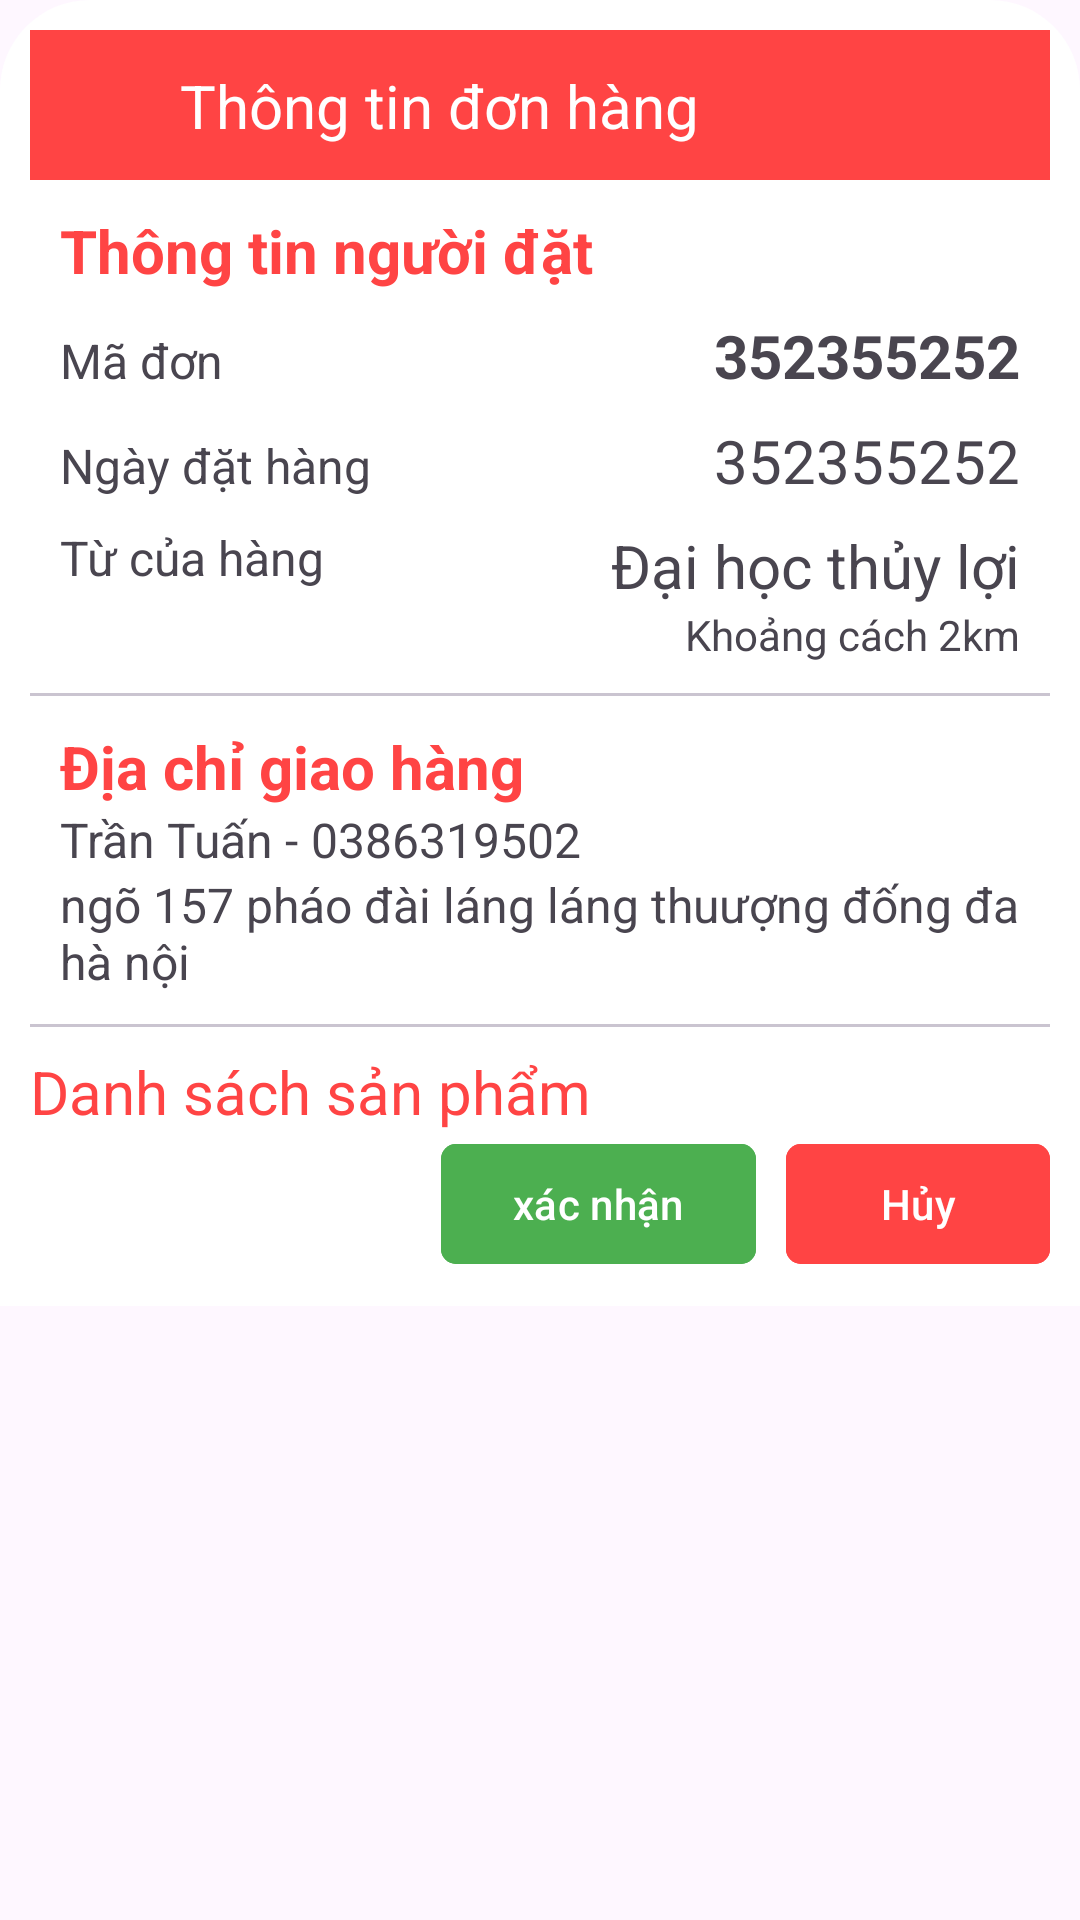

Produce the Android XML layout that renders to this screen, including the resource entries it uses.
<!-- AndroidManifest.xml: application theme Theme.Btl_nhom10 -->
<!-- res/layout/bottom_sheet_layout.xml -->
<?xml version="1.0" encoding="utf-8"?>
<layout xmlns:android="http://schemas.android.com/apk/res/android"
    xmlns:app="http://schemas.android.com/apk/res-auto">
    <data>

    </data>
    <ScrollView
        android:layout_width="match_parent"
        android:layout_height="match_parent">
        <LinearLayout
            android:layout_width="match_parent"
            android:background="@drawable/dialog_bg"

            android:layout_height="match_parent"
            android:orientation="vertical">

            <androidx.constraintlayout.widget.ConstraintLayout
                android:layout_width="match_parent"
                android:padding="10dp"
                android:layout_height="wrap_content"
                android:background="@android:color/holo_red_light">
                <ImageView
                    android:layout_width="30dp"
                    android:layout_height="30dp"
                    app:layout_constraintLeft_toLeftOf="parent"
                    app:layout_constraintTop_toTopOf="parent"
                    app:layout_constraintBottom_toBottomOf="parent"
                    app:tint = "@color/white"
                    android:src="@drawable/baseline_arrow_back_24"
                    android:id="@+id/icon_back" />
                <TextView
                    android:layout_marginLeft="10dp"
                    android:layout_width="wrap_content"
                    android:layout_height="wrap_content"
                    app:layout_constraintTop_toTopOf="parent"
                    app:layout_constraintBottom_toBottomOf="parent"
                    app:layout_constraintLeft_toRightOf="@id/icon_back"
                    android:textColor="@color/white"
                    android:text="Thông tin đơn hàng"
                    android:textSize="20sp"
                    android:elevation="@dimen/cardview_default_elevation"/>

            </androidx.constraintlayout.widget.ConstraintLayout>

            <androidx.constraintlayout.widget.ConstraintLayout
                android:layout_width="match_parent"
                android:padding="10dp"
                android:layout_height="wrap_content">

                <TextView
                    android:id="@+id/txt_title_inforUser"
                    android:layout_width="wrap_content"
                    android:layout_height="wrap_content"
                    android:text="Thông tin người đặt"
                    android:textSize="20sp"
                    android:textColor="@android:color/holo_red_light"
                    android:textStyle="bold"
                    app:layout_constraintLeft_toLeftOf="parent"
                    app:layout_constraintTop_toTopOf="parent"/>
                <LinearLayout
                    android:id="@+id/laout_orderId"
                    android:layout_marginTop="8dp"
                    android:layout_width="match_parent"
                    android:layout_height="wrap_content"
                    android:orientation="horizontal"
                    app:layout_constraintTop_toBottomOf="@id/txt_title_inforUser">
                    <TextView
                        android:layout_width="0dp"
                        android:layout_height="wrap_content"
                        android:text="Mã đơn"
                        android:textSize="16sp"
                        android:layout_weight="1"/>
                    <TextView
                        android:id="@+id/txt_orderId"
                        android:layout_width="wrap_content"
                        android:layout_height="wrap_content"
                        android:textSize="20sp"
                        android:text="352355252"
                        android:textStyle="bold"/>
                </LinearLayout>

                <LinearLayout
                    android:id="@+id/laout_createdOrder"
                    android:layout_marginTop="8dp"
                    android:layout_width="match_parent"
                    android:layout_height="wrap_content"
                    android:orientation="horizontal"
                    app:layout_constraintTop_toBottomOf="@id/laout_orderId">

                    <TextView
                        android:layout_width="0dp"
                        android:layout_height="wrap_content"
                        android:layout_weight="1"
                        android:text="Ngày đặt hàng"
                        android:textSize="16sp" />

                    <TextView
                        android:id="@+id/txt_createdOrder"
                        android:layout_width="wrap_content"
                        android:layout_height="wrap_content"
                        android:textSize="20sp"
                        android:text="352355252" />
                </LinearLayout>

                <LinearLayout
                    android:layout_marginTop="8dp"
                    android:layout_width="match_parent"
                    android:layout_height="wrap_content"
                    android:orientation="horizontal"
                    app:layout_constraintTop_toBottomOf="@id/laout_createdOrder">
                    <TextView
                        android:layout_width="0dp"
                        android:layout_height="wrap_content"
                        android:text="Từ của hàng"
                        android:textSize="16sp"
                        android:layout_weight="1"/>
                    <LinearLayout
                        android:layout_width="wrap_content"
                        android:layout_height="wrap_content"
                        android:orientation="vertical"
                        android:gravity="end">

                        <TextView
                            android:layout_width="wrap_content"
                            android:layout_height="wrap_content"
                            android:textSize="20sp"
                            android:text="@string/name_store" />
                        <TextView
                            android:layout_width="wrap_content"
                            android:layout_height="wrap_content"
                            android:id="@+id/txt_distance"
                            android:textSize="14sp"
                            android:text="Khoảng cách 2km"/>
                    </LinearLayout>
                </LinearLayout>




            </androidx.constraintlayout.widget.ConstraintLayout>

            <com.google.android.material.divider.MaterialDivider
                android:layout_width="match_parent"
                android:layout_height="wrap_content"/>

            <LinearLayout
                android:padding="10dp"
                android:layout_width="match_parent"
                android:layout_height="wrap_content"
                android:orientation="vertical">
                <TextView
                    android:layout_width="wrap_content"
                    android:layout_height="wrap_content"
                    android:text="Địa chỉ giao hàng"
                    android:textColor="@android:color/holo_red_light"
                    android:textSize="20sp"
                    android:textStyle="bold"/>
                <LinearLayout
                    android:layout_width="match_parent"
                    android:layout_height="wrap_content"
                    android:orientation="horizontal">
                    <TextView
                        android:id="@+id/txt_userName"
                        android:layout_width="wrap_content"
                        android:layout_height="wrap_content"
                        android:textSize="16sp"
                        android:text="Trần Tuấn - "/>
                    <TextView
                        android:layout_width="wrap_content"
                        android:layout_height="wrap_content"
                        android:id="@+id/txtPhoneNumber"
                        android:text="0386319502"
                        android:textSize="16sp"/>
                </LinearLayout>
                <TextView
                    android:id="@+id/txt_address"
                    android:layout_width="match_parent"
                    android:layout_height="wrap_content"
                    android:textSize="16sp"
                    android:text="ngõ 157 pháo đài láng láng thuượng đống đa hà nội"/>
            </LinearLayout>

            <com.google.android.material.divider.MaterialDivider
                android:layout_width="match_parent"
                android:layout_height="wrap_content"/>

            <LinearLayout
                android:layout_marginTop="8dp"
                android:layout_width="match_parent"
                android:layout_height="wrap_content"
                android:orientation="vertical">
                <TextView
                    android:layout_width="match_parent"
                    android:layout_height="wrap_content"
                    android:text="Danh sách sản phẩm"
                    android:textSize="20sp"
                    android:textColor="@android:color/holo_red_light"/>

                <androidx.recyclerview.widget.RecyclerView
                    android:id="@+id/rcv_product"
                    android:layout_width="match_parent"
                    android:layout_height="match_parent" />


            </LinearLayout>

            <LinearLayout
                android:layout_width="match_parent"
                android:layout_height="wrap_content"
                android:orientation="horizontal"
                android:gravity="end">
                <com.google.android.material.button.MaterialButton
                    android:layout_width="wrap_content"
                    android:layout_height="wrap_content"
                    app:cornerRadius="5dp"
                    android:id="@+id/btnAccept"
                    android:text="xác nhận"
                    android:backgroundTint="@color/success"/>
                <com.google.android.material.button.MaterialButton
                    android:layout_width="wrap_content"
                    android:layout_height="wrap_content"
                    app:cornerRadius="5dp"
                    android:text="Hủy"
                    android:id="@+id/btnDenied"
                    android:layout_marginLeft="10dp"
                    android:backgroundTint="@android:color/holo_red_light"/>
                <TextView
                    android:id="@+id/txt_status"
                    android:layout_width="wrap_content"
                    android:layout_height="wrap_content"
                    android:background="@color/success"
                    android:textColor="@color/white"
                    android:visibility="gone"
                    android:padding="10dp"
                    android:text="Đơn hàng đã xác nhân"/>

            </LinearLayout>





        </LinearLayout>

    </ScrollView>
</layout>
<!-- resources referenced by this layout -->
<resources>
  <color name="success">#4CAF50</color>
  <color name="white">#FFFFFFFF</color>
  <!-- drawable dialog_bg (drawable) -->
  <?xml version="1.0" encoding="utf-8"?>
  <shape xmlns:android="http://schemas.android.com/apk/res/android">
  
      <solid android:color="@color/white"/>
  
      <corners
          android:topLeftRadius="30dp"
          android:topRightRadius="30dp"/>
      <padding android:left="10dp"
          android:right="10dp"
          android:top="10dp"
          android:bottom="10dp"/>
  </shape>
  <string name="name_store">Đại học thủy lợi</string>
  <style name="Theme.Btl_nhom10" parent="Base.Theme.Btl_nhom10" />
  <style name="Base.Theme.Btl_nhom10" parent="Theme.Material3.DayNight.NoActionBar">
          
          
      </style>
</resources>
